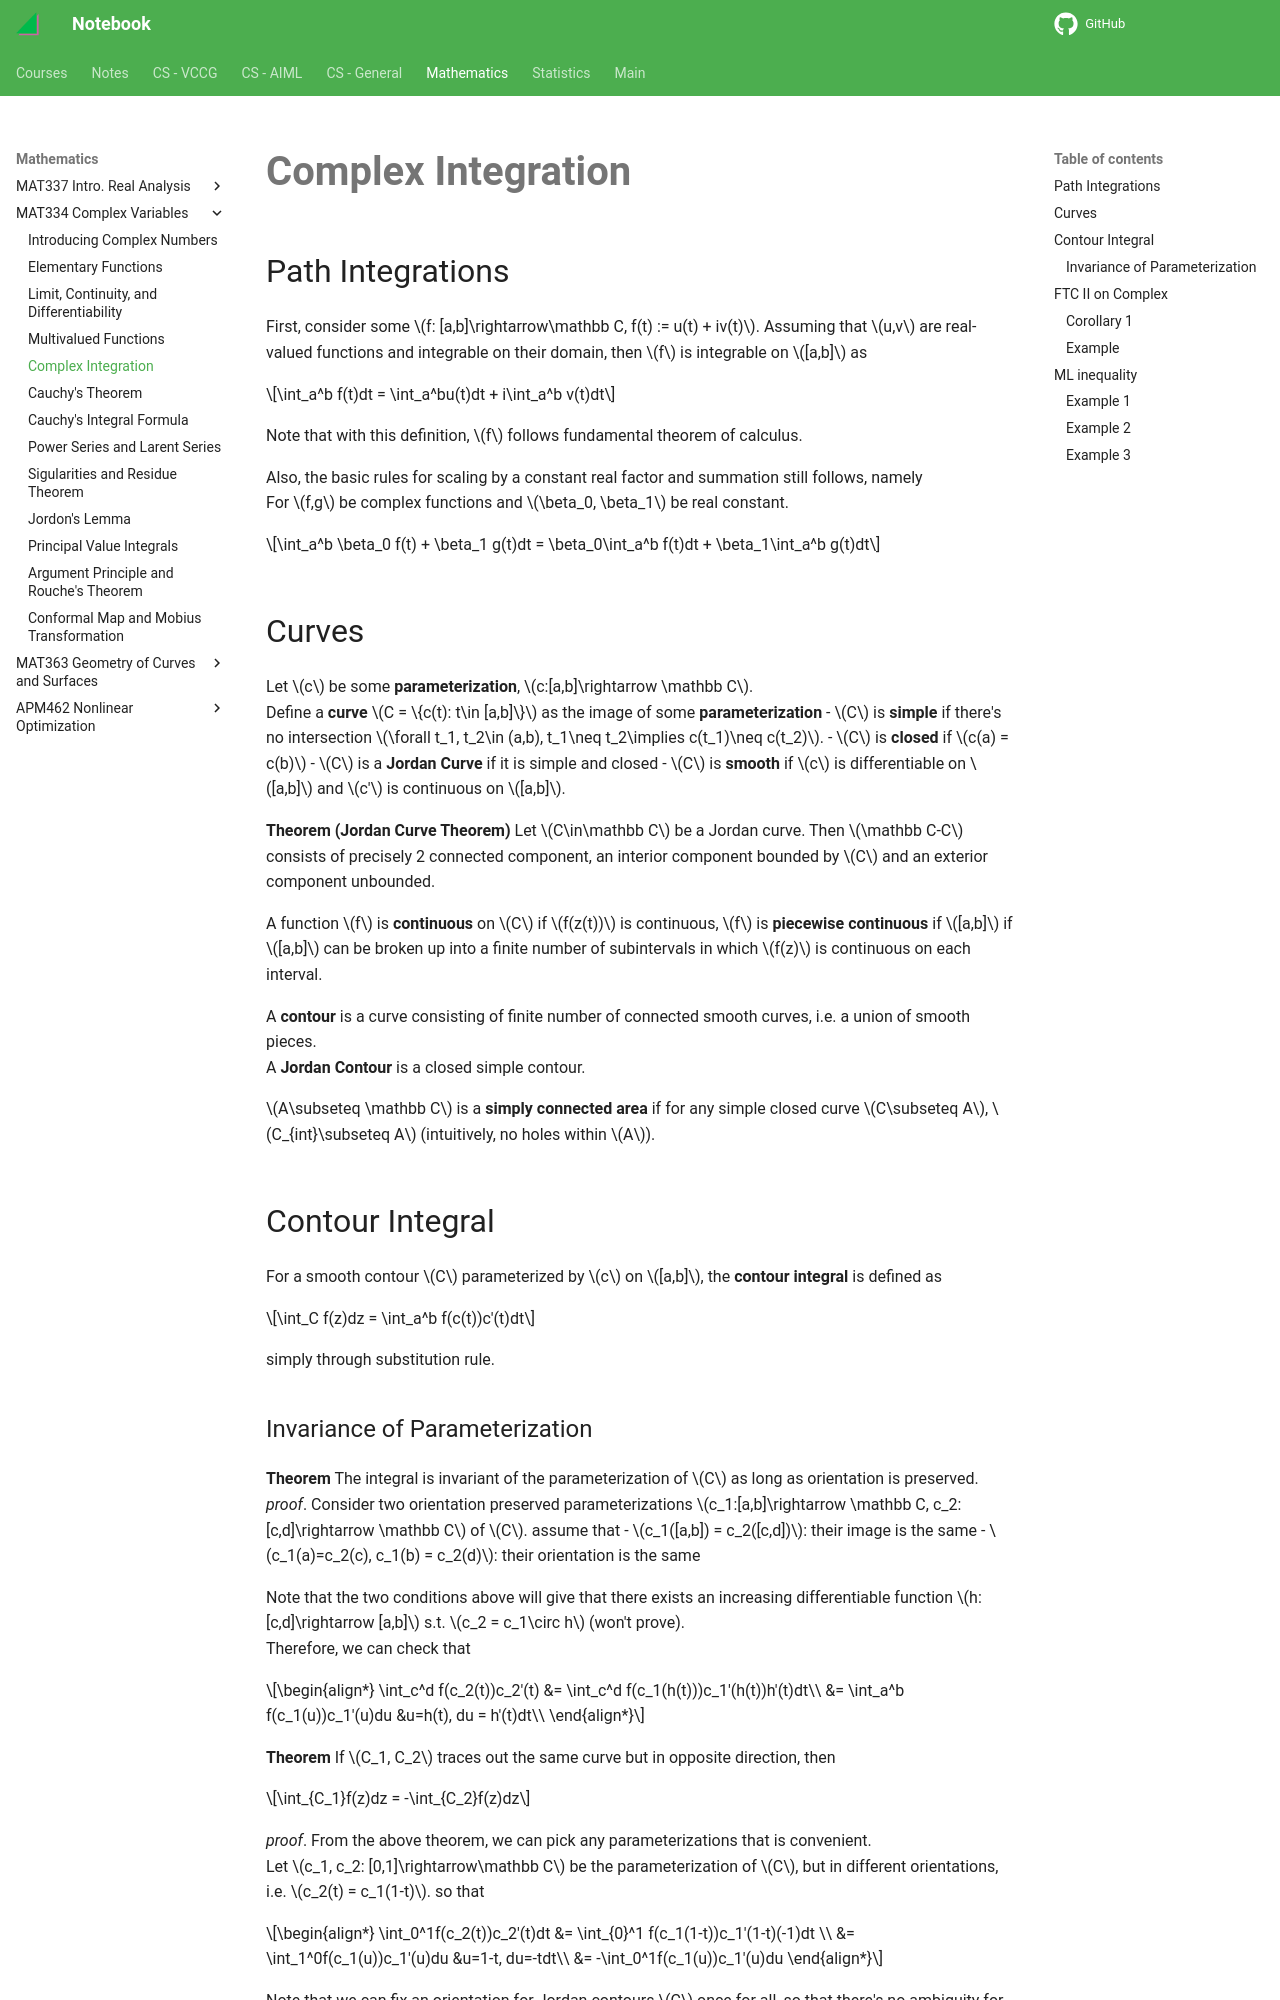

repository: haoda-li/notebook · page: math/mat334/integration.html · generator: mkdocs

# Complex Integration

## Path Integrations

First, consider some $f: [a,b]\rightarrow\mathbb C, f(t) := u(t) + iv(t)$. Assuming that $u,v$ are real-valued functions and integrable on their domain, then $f$ is integrable on $[a,b]$ as 

$$\int_a^b f(t)dt = \int_a^bu(t)dt + i\int_a^b v(t)dt$$

Note that with this definition, $f$ follows fundamental theorem of calculus.

Also, the basic rules for scaling by a constant real factor and summation still follows, namely  
For $f,g$ be complex functions and $\beta_0, \beta_1$ be real constant. 

$$\int_a^b \beta_0 f(t) + \beta_1 g(t)dt = \beta_0\int_a^b f(t)dt + \beta_1\int_a^b g(t)dt$$

## Curves
Let $c$ be some __parameterization__, $c:[a,b]\rightarrow \mathbb C$.  
Define a __curve__ $C = \{c(t): t\in [a,b]\}$ as the image of some __parameterization__ 
 - $C$ is __simple__ if there's no intersection $\forall t_1, t_2\in (a,b), t_1\neq t_2\implies c(t_1)\neq c(t_2)$. 
 - $C$ is __closed__ if $c(a) = c(b)$
 - $C$ is a __Jordan Curve__ if it is simple and closed
 - $C$ is __smooth__ if $c$ is differentiable on $[a,b]$ and $c'$ is continuous on $[a,b]$. 

__Theorem (Jordan Curve Theorem)__ Let $C\in\mathbb C$ be a Jordan curve. Then $\mathbb C-C$ consists of precisely 2 connected component, an interior component bounded by $C$ and an exterior component unbounded. 

A function $f$ is __continuous__ on $C$ if $f(z(t))$ is continuous, $f$ is __piecewise continuous__ if $[a,b]$ if $[a,b]$ can be broken up into a finite number of subintervals in which $f(z)$ is continuous on each interval. 

A __contour__ is a curve consisting of finite number of connected smooth curves, i.e. a union of smooth pieces.  
A __Jordan Contour__ is a closed simple contour. 

$A\subseteq \mathbb C$  is a __simply connected area__ if for any simple closed curve $C\subseteq A$, $C_{int}\subseteq A$ (intuitively, no holes within $A$). 

## Contour Integral
For a smooth contour $C$ parameterized by $c$ on $[a,b]$, the __contour integral__ is defined as 

$$\int_C f(z)dz = \int_a^b f(c(t))c'(t)dt$$

simply through substitution rule.
